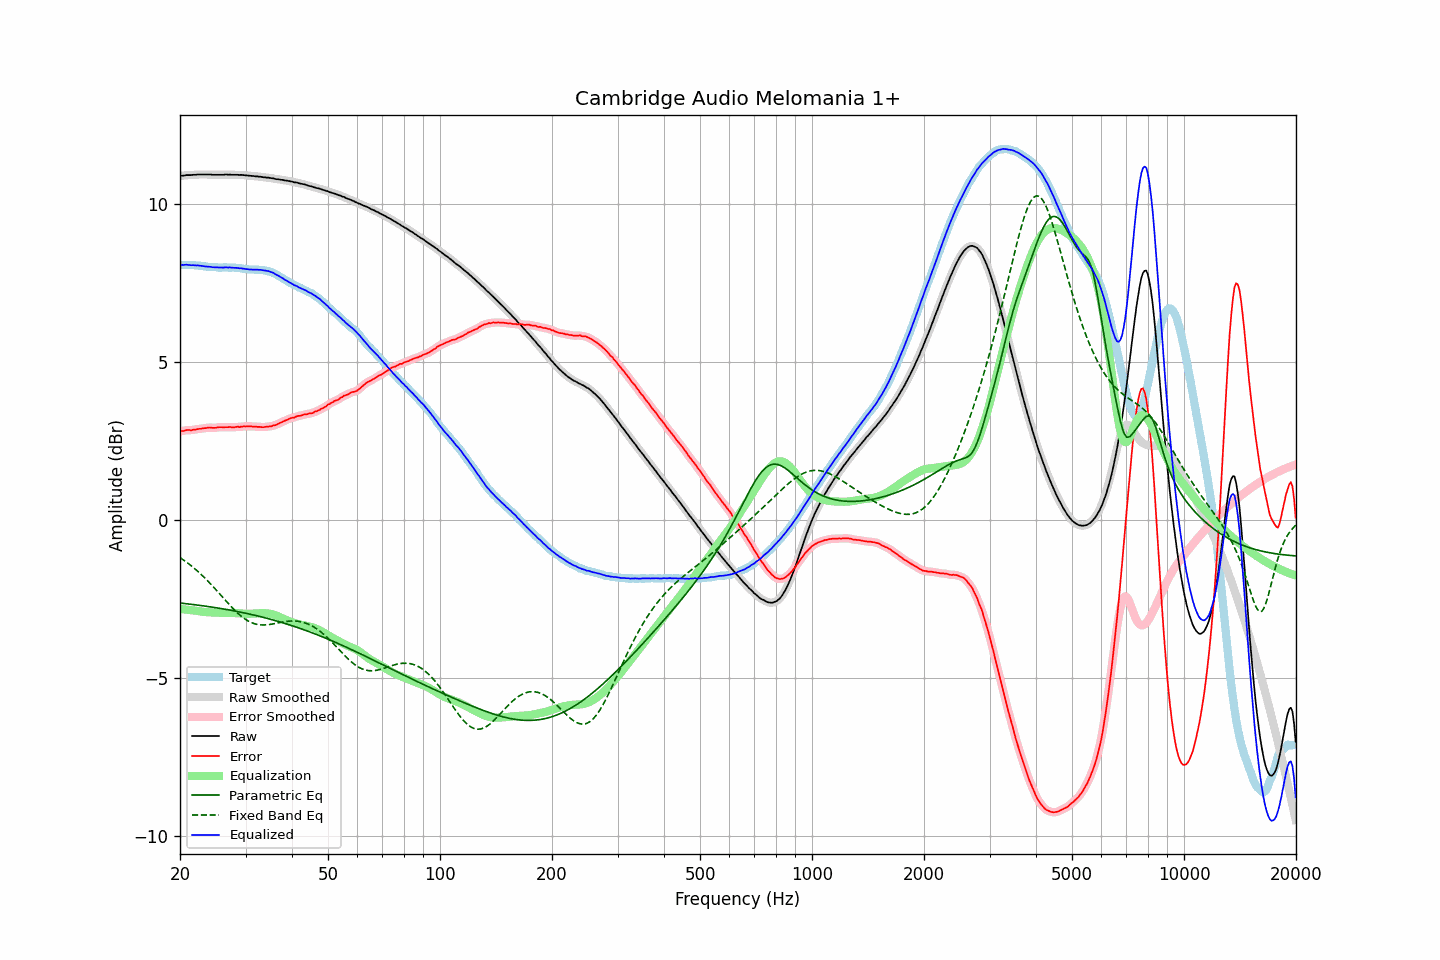

Data behind this chart, as committed beside it:
frequency, raw, error, smoothed, error_smoothed, equalization, parametric_eq, fixed_band_eq, equalized_raw, equalized_smoothed, target
20.00, 10.89, 2.81, 10.89, 2.81, -2.81, -2.63, -1.19, 8.08, 8.08, 8.08
20.20, 10.90, 2.82, 10.90, 2.82, -2.82, -2.63, -1.22, 8.08, 8.08, 8.08
20.40, 10.90, 2.82, 10.91, 2.83, -2.82, -2.64, -1.26, 8.08, 8.08, 8.08
20.61, 10.91, 2.83, 10.91, 2.83, -2.83, -2.64, -1.29, 8.08, 8.08, 8.08
20.81, 10.92, 2.85, 10.92, 2.84, -2.84, -2.65, -1.33, 8.09, 8.08, 8.07
21.02, 10.92, 2.85, 10.92, 2.85, -2.84, -2.65, -1.37, 8.08, 8.08, 8.07
21.23, 10.92, 2.85, 10.92, 2.85, -2.85, -2.66, -1.41, 8.07, 8.07, 8.07
21.44, 10.92, 2.84, 10.92, 2.85, -2.85, -2.67, -1.45, 8.07, 8.07, 8.08
21.66, 10.93, 2.86, 10.93, 2.85, -2.86, -2.67, -1.49, 8.07, 8.07, 8.07
21.87, 10.93, 2.86, 10.93, 2.86, -2.86, -2.68, -1.53, 8.07, 8.07, 8.07
22.09, 10.93, 2.87, 10.94, 2.87, -2.87, -2.69, -1.57, 8.06, 8.07, 8.06
22.31, 10.94, 2.88, 10.94, 2.88, -2.88, -2.69, -1.62, 8.06, 8.06, 8.06
22.54, 10.94, 2.89, 10.94, 2.89, -2.89, -2.70, -1.67, 8.06, 8.06, 8.05
22.76, 10.94, 2.89, 10.94, 2.89, -2.89, -2.71, -1.71, 8.05, 8.05, 8.05
22.99, 10.94, 2.90, 10.94, 2.90, -2.90, -2.71, -1.76, 8.04, 8.04, 8.04
23.22, 10.94, 2.91, 10.94, 2.91, -2.91, -2.72, -1.81, 8.03, 8.03, 8.03
23.45, 10.94, 2.91, 10.94, 2.91, -2.91, -2.73, -1.86, 8.03, 8.03, 8.03
23.69, 10.94, 2.92, 10.94, 2.92, -2.92, -2.73, -1.91, 8.02, 8.03, 8.02
23.92, 10.94, 2.93, 10.94, 2.93, -2.92, -2.74, -1.97, 8.02, 8.02, 8.01
24.16, 10.94, 2.93, 10.94, 2.93, -2.92, -2.75, -2.02, 8.02, 8.02, 8.01
24.40, 10.93, 2.92, 10.93, 2.92, -2.93, -2.76, -2.07, 8.01, 8.01, 8.01
24.65, 10.93, 2.92, 10.93, 2.92, -2.93, -2.76, -2.13, 8.00, 8.00, 8.01
24.89, 10.93, 2.92, 10.93, 2.92, -2.93, -2.77, -2.18, 8.00, 8.00, 8.01
25.14, 10.93, 2.93, 10.93, 2.93, -2.93, -2.78, -2.24, 8.00, 8.00, 8.00
25.39, 10.93, 2.94, 10.93, 2.94, -2.93, -2.79, -2.30, 8.00, 8.00, 7.99
25.65, 10.93, 2.94, 10.93, 2.94, -2.93, -2.80, -2.35, 8.00, 8.00, 7.99
25.91, 10.93, 2.94, 10.93, 2.94, -2.94, -2.81, -2.41, 7.99, 8.00, 7.99
26.16, 10.93, 2.93, 10.94, 2.94, -2.94, -2.81, -2.47, 7.99, 8.00, 8.00
26.43, 10.94, 2.94, 10.94, 2.94, -2.94, -2.82, -2.53, 8.00, 8.00, 8.00
26.69, 10.94, 2.94, 10.94, 2.94, -2.94, -2.83, -2.58, 8.00, 8.00, 8.00
26.96, 10.93, 2.94, 10.94, 2.94, -2.94, -2.84, -2.64, 7.99, 8.00, 7.99
27.23, 10.94, 2.95, 10.94, 2.94, -2.94, -2.85, -2.69, 8.00, 8.00, 7.99
27.50, 10.93, 2.94, 10.93, 2.94, -2.94, -2.86, -2.75, 7.99, 7.99, 7.99
27.77, 10.93, 2.93, 10.93, 2.94, -2.94, -2.87, -2.80, 7.99, 7.99, 8.00
28.05, 10.93, 2.94, 10.93, 2.94, -2.94, -2.88, -2.85, 7.99, 7.99, 7.99
28.33, 10.93, 2.95, 10.93, 2.95, -2.95, -2.89, -2.90, 7.98, 7.98, 7.98
28.62, 10.93, 2.96, 10.93, 2.95, -2.95, -2.90, -2.95, 7.98, 7.98, 7.97
28.90, 10.92, 2.94, 10.93, 2.95, -2.95, -2.91, -3.00, 7.97, 7.97, 7.98
29.19, 10.93, 2.96, 10.93, 2.96, -2.96, -2.92, -3.04, 7.97, 7.97, 7.97
29.48, 10.92, 2.96, 10.92, 2.96, -2.96, -2.93, -3.08, 7.96, 7.96, 7.96
29.78, 10.92, 2.97, 10.92, 2.97, -2.96, -2.94, -3.12, 7.96, 7.96, 7.95
30.08, 10.91, 2.96, 10.91, 2.97, -2.97, -2.95, -3.15, 7.95, 7.95, 7.95
30.38, 10.91, 2.97, 10.91, 2.97, -2.97, -2.96, -3.18, 7.94, 7.94, 7.94
30.68, 10.90, 2.97, 10.90, 2.97, -2.97, -2.97, -3.21, 7.93, 7.94, 7.93
30.99, 10.90, 2.97, 10.90, 2.97, -2.97, -2.98, -3.24, 7.94, 7.93, 7.93
31.30, 10.89, 2.96, 10.89, 2.96, -2.96, -3.00, -3.26, 7.93, 7.93, 7.93
31.61, 10.89, 2.96, 10.89, 2.96, -2.96, -3.01, -3.28, 7.93, 7.93, 7.93
31.93, 10.88, 2.96, 10.88, 2.96, -2.96, -3.02, -3.29, 7.93, 7.93, 7.92
32.24, 10.88, 2.95, 10.88, 2.95, -2.95, -3.03, -3.30, 7.93, 7.93, 7.93
32.57, 10.87, 2.95, 10.87, 2.95, -2.95, -3.04, -3.31, 7.92, 7.93, 7.92
32.89, 10.87, 2.95, 10.87, 2.94, -2.95, -3.06, -3.32, 7.92, 7.92, 7.92
33.22, 10.86, 2.94, 10.86, 2.94, -2.95, -3.07, -3.32, 7.92, 7.92, 7.92
33.55, 10.85, 2.94, 10.85, 2.94, -2.95, -3.08, -3.32, 7.90, 7.91, 7.91
33.89, 10.85, 2.95, 10.85, 2.95, -2.95, -3.10, -3.32, 7.90, 7.90, 7.90
34.23, 10.84, 2.96, 10.84, 2.96, -2.95, -3.11, -3.32, 7.89, 7.89, 7.88
34.57, 10.84, 2.96, 10.84, 2.96, -2.96, -3.12, -3.31, 7.88, 7.88, 7.88
34.92, 10.83, 2.97, 10.83, 2.97, -2.97, -3.14, -3.30, 7.86, 7.86, 7.86
35.27, 10.82, 2.97, 10.83, 2.98, -2.98, -3.15, -3.30, 7.84, 7.85, 7.85
35.62, 10.82, 3.00, 10.81, 2.99, -2.99, -3.16, -3.29, 7.83, 7.82, 7.82
35.97, 10.80, 3.00, 10.80, 3.00, -3.01, -3.18, -3.28, 7.79, 7.80, 7.80
... 635 more rows
